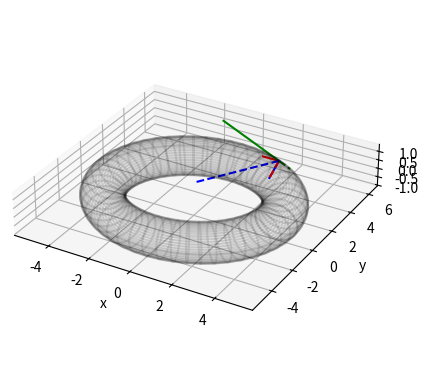

Python code for this plot:
import numpy as np
import matplotlib.pyplot as plt


def x(delta, lamda):
    return [
        (4 + np.cos(delta)) * np.cos(lamda),
        (4 + np.cos(delta)) * np.sin(lamda),
        np.sin(delta),
    ]


# derivation of x with respect to delta
def x_delta(delta, lamda):
    return [
        -np.sin(delta) * np.cos(lamda),
        -np.sin(delta) * np.sin(lamda),
        np.cos(delta),
    ]


# derivation of x with respect to lamda
def x_lamda(delta, lamda):
    return [
        -(4 + np.cos(delta)) * np.sin(lamda),
        (4 + np.cos(delta)) * np.cos(lamda),
        0,
    ]


# second derivation of x with respect to delta
def x_delta_delta(delta, lamda):
    return [
        -np.cos(delta) * np.cos(lamda),
        -np.cos(delta) * np.sin(lamda),
        -np.sin(delta),
    ]


# second derivation of x with respect to delta and lamda
def x_delta_lamda(delta, lamda):
    return [
        np.sin(delta) * np.sin(lamda),
        -np.sin(delta) * np.cos(lamda),
        0,
    ]


# second derivation of x with respect to lamda
def x_lamda_lamda(delta, lamda):
    return [
        -(4 + np.cos(delta)) * np.cos(lamda),
        -(4 + np.cos(delta)) * np.sin(lamda),
        0,
    ]


# cross produduct of x_delta and x_lamda (and is normalized)
def z(delta, lamda):
    z = np.cross(x_delta(delta, lamda), x_lamda(delta, lamda))
    return z / np.linalg.norm(z)


deltas, lamdas = np.meshgrid(
    np.linspace(0, 2 * np.pi, 50),
    np.linspace(0, 2 * np.pi, 50),
)
xs = x(deltas, lamdas)

fig = plt.figure()
ax = fig.add_subplot(111, projection="3d")
ax.plot_wireframe(xs[0], xs[1], xs[2], color="black", alpha=0.1)
ax.set_aspect("equal")
ax.set_xlabel("x")
ax.set_ylabel("y")
ax.set_zlabel("z")


def draw_tangent(delta, lamda, vec, **kwargs):
    ax.plot(
        [x(delta, lamda)[0], x(delta, lamda)[0] + vec[0]],
        [x(delta, lamda)[1], x(delta, lamda)[1] + vec[1]],
        [x(delta, lamda)[2], x(delta, lamda)[2] + vec[2]],
        **kwargs,
    )


delta, lamda = np.pi / 3, np.pi / 3
draw_tangent(delta, lamda, x_delta(delta, lamda), color="red")
draw_tangent(delta, lamda, x_lamda(delta, lamda), color="green")
draw_tangent(delta, lamda, z(delta, lamda), color="blue")

draw_tangent(delta, lamda, x_delta_delta(delta, lamda), color="red", linestyle="dashed")
draw_tangent(
    delta, lamda, x_delta_lamda(delta, lamda), color="green", linestyle="dashed"
)
draw_tangent(
    delta, lamda, x_lamda_lamda(delta, lamda), color="blue", linestyle="dashed"
)

plt.show()
